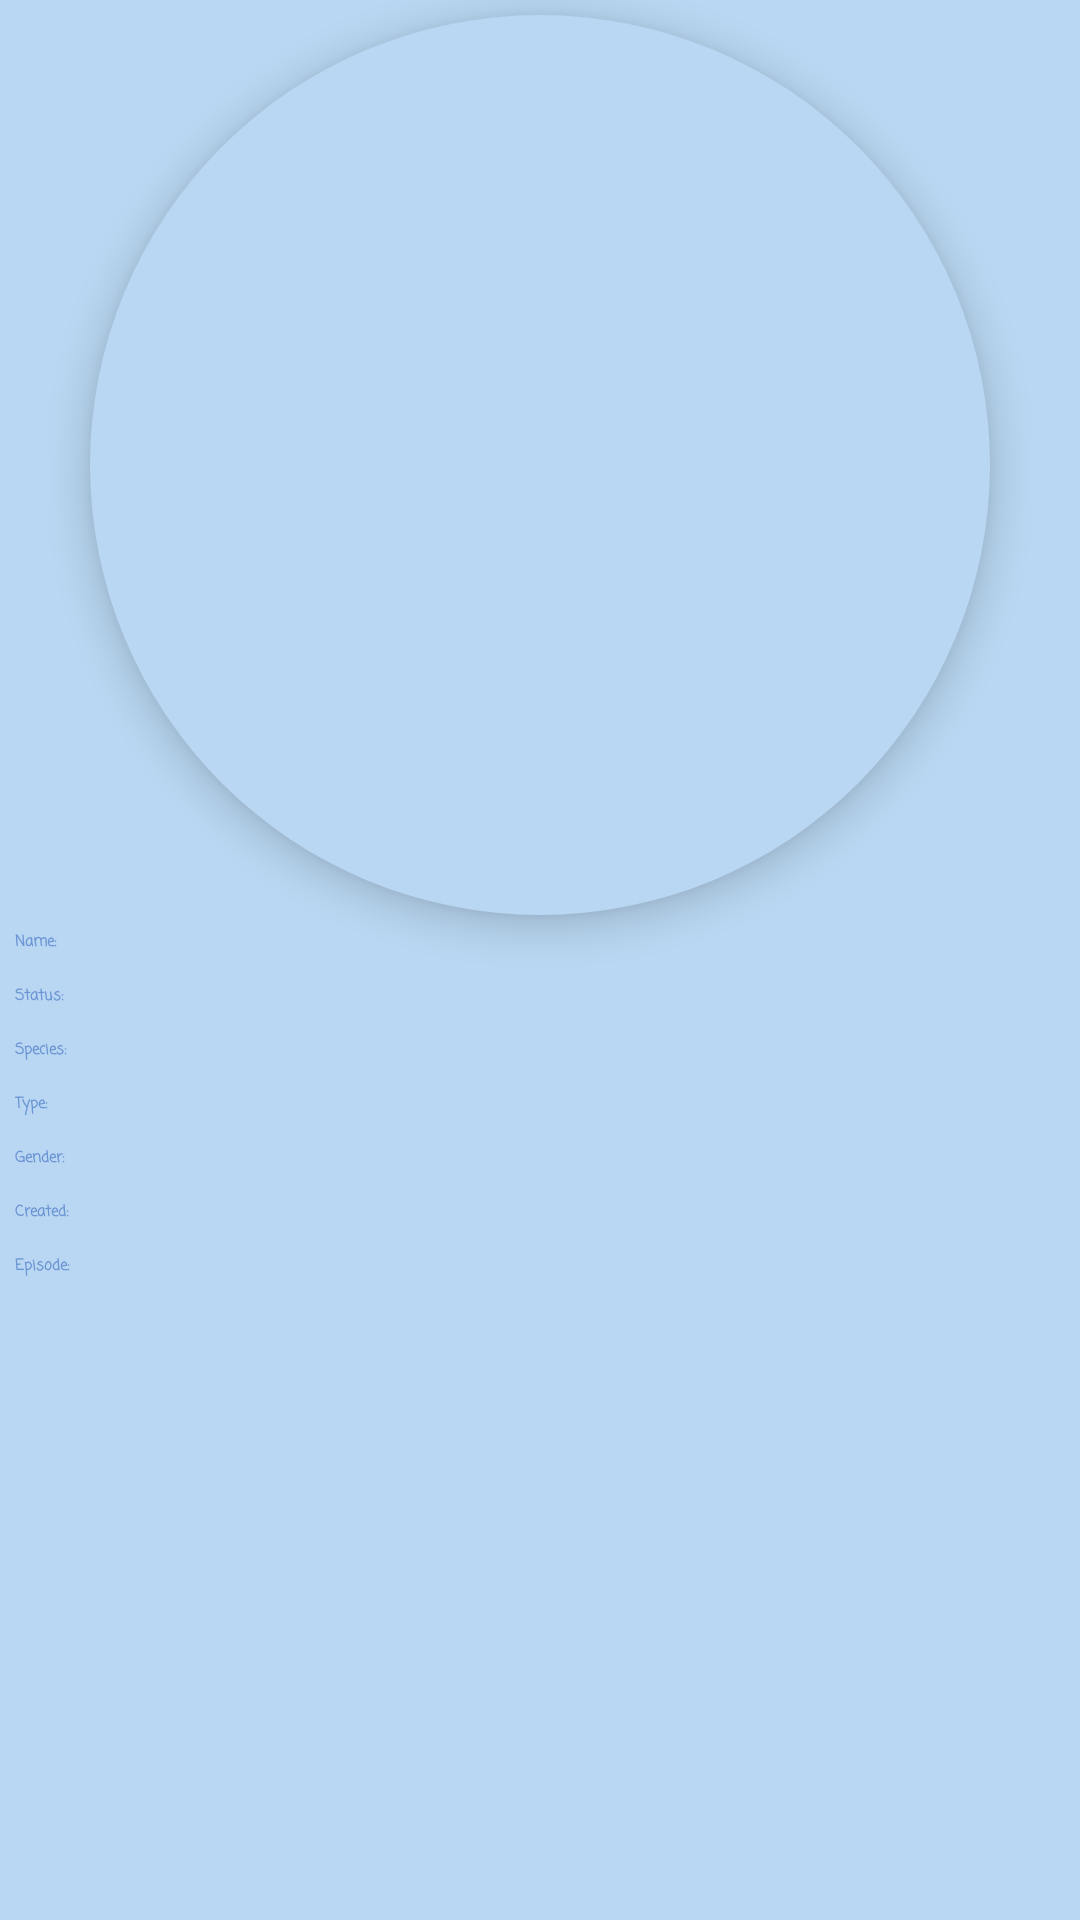

Produce the Android XML layout that renders to this screen, including the resource entries it uses.
<!-- AndroidManifest.xml: application theme Theme.AppCompat.DayNight.NoActionBar -->
<!-- res/layout/fragment_detail.xml -->
<?xml version="1.0" encoding="utf-8"?>
<ScrollView xmlns:android="http://schemas.android.com/apk/res/android"
    xmlns:app="http://schemas.android.com/apk/res-auto"
    xmlns:tools="http://schemas.android.com/tools"
    android:layout_width="match_parent"
    android:layout_height="match_parent"
    android:transitionGroup="true"
    android:background="@color/colorBackdround">

    <androidx.constraintlayout.widget.ConstraintLayout
        android:layout_width="match_parent"
        android:layout_height="wrap_content">

    <FrameLayout
        android:id="@+id/fl_image_main"
        android:layout_width="300dp"
        android:layout_height="300dp"
        android:background="@drawable/image_style"
        android:elevation="8dp"
        android:layout_margin="5dp"
        app:layout_constraintStart_toStartOf="parent"
        app:layout_constraintEnd_toEndOf="parent"
        app:layout_constraintTop_toTopOf="parent">

        <com.google.android.material.imageview.ShapeableImageView
            android:id="@+id/imageViewCharacter"
            android:layout_width="300dp"
            android:layout_height="300dp"
            android:adjustViewBounds="true"
            android:contentDescription="@string/charactersimage"
            tools:srcCompat="@tools:sample/avatars" />
    </FrameLayout>


    <com.google.android.material.textview.MaterialTextView
        android:id="@+id/textViewType"
        style="@style/Text"
        android:layout_width="0dp"
        android:layout_height="wrap_content"
        app:layout_constraintEnd_toEndOf="parent"
        app:layout_constraintTop_toBottomOf="@+id/textViewSpecies" />



    <androidx.constraintlayout.widget.Guideline
        android:id="@+id/guideline"
        android:layout_width="wrap_content"
        android:layout_height="wrap_content"
        android:orientation="horizontal"
        app:layout_constraintGuide_percent="0.3" />

    <androidx.constraintlayout.widget.Guideline
        android:id="@+id/guideline2"
        android:layout_width="wrap_content"
        android:layout_height="wrap_content"
        android:orientation="vertical"
        app:layout_constraintGuide_percent="0.3" />

    <com.google.android.material.textview.MaterialTextView
        android:id="@+id/textViewLabelName"
        style="@style/Text"
        android:layout_width="0dp"
        android:layout_height="wrap_content"
        android:text="@string/name"
        app:layout_constraintEnd_toStartOf="@+id/guideline2"
        app:layout_constraintStart_toStartOf="parent"
        app:layout_constraintTop_toBottomOf="@id/fl_image_main"/>

    <com.google.android.material.textview.MaterialTextView
        android:id="@+id/textViewName"
        style="@style/Text"
        android:layout_width="0dp"
        android:layout_height="wrap_content"
        app:layout_constraintEnd_toEndOf="parent"
        app:layout_constraintTop_toBottomOf="@id/fl_image_main" />

    <com.google.android.material.textview.MaterialTextView
        android:id="@+id/textViewLabelStatus"
        style="@style/Text"
        android:layout_width="0dp"
        android:layout_height="wrap_content"
        android:text="@string/status"
        app:layout_constraintEnd_toStartOf="@+id/guideline2"
        app:layout_constraintStart_toStartOf="parent"
        app:layout_constraintTop_toBottomOf="@+id/textViewName" />

    <com.google.android.material.textview.MaterialTextView
        android:id="@+id/textViewStatus"
        style="@style/Text"
        android:layout_width="0dp"
        android:layout_height="wrap_content"
        app:layout_constraintEnd_toEndOf="parent"
        app:layout_constraintTop_toBottomOf="@+id/textViewName" />

    <com.google.android.material.textview.MaterialTextView
        android:id="@+id/textViewLabelSpecies"
        style="@style/Text"
        android:layout_width="0dp"
        android:layout_height="wrap_content"
        android:text="@string/species"
        app:layout_constraintEnd_toStartOf="@+id/guideline2"
        app:layout_constraintStart_toStartOf="parent"
        app:layout_constraintTop_toBottomOf="@+id/textViewStatus" />

    <com.google.android.material.textview.MaterialTextView
        android:id="@+id/textViewSpecies"
        style="@style/Text"
        android:layout_width="0dp"
        android:layout_height="wrap_content"
        app:layout_constraintEnd_toEndOf="parent"
        app:layout_constraintTop_toBottomOf="@+id/textViewStatus" />

    <com.google.android.material.textview.MaterialTextView
        android:id="@+id/textViewLabelType"
        style="@style/Text"
        android:layout_width="0dp"
        android:layout_height="wrap_content"
        android:text="@string/type"
        app:layout_constraintEnd_toStartOf="@+id/guideline2"
        app:layout_constraintStart_toStartOf="parent"
        app:layout_constraintTop_toBottomOf="@+id/textViewSpecies" />

    <com.google.android.material.textview.MaterialTextView
        android:id="@+id/textViewLabelGender"
        style="@style/Text"
        android:layout_width="0dp"
        android:layout_height="wrap_content"
        android:text="@string/gender"
        app:layout_constraintEnd_toStartOf="@+id/guideline2"
        app:layout_constraintStart_toStartOf="parent"
        app:layout_constraintTop_toBottomOf="@+id/textViewType" />

    <com.google.android.material.textview.MaterialTextView
        android:id="@+id/textViewGender"
        style="@style/Text"
        android:layout_width="0dp"
        android:layout_height="wrap_content"
        app:layout_constraintEnd_toEndOf="parent"
        app:layout_constraintTop_toBottomOf="@+id/textViewType" />

    <com.google.android.material.textview.MaterialTextView
        android:id="@+id/textViewLabelEpisode"
        style="@style/Text"
        android:layout_width="0dp"
        android:layout_height="wrap_content"
        android:text="@string/episode"
        app:layout_constraintEnd_toEndOf="parent"
        app:layout_constraintStart_toStartOf="parent"
        app:layout_constraintTop_toBottomOf="@+id/textViewCreated" />

    <com.google.android.material.textview.MaterialTextView
        android:id="@+id/textViewEpisode"
        android:layout_width="0dp"
        android:layout_height="wrap_content"
        android:layout_margin="5dp"
        android:fontFamily="casual"
        android:gravity="center"
        android:padding="5dp"
        android:textColor="#85004B"
        android:textSize="17dp"
        android:textStyle="bold"
        app:layout_constraintEnd_toEndOf="parent"
        app:layout_constraintStart_toStartOf="parent"
        app:layout_constraintTop_toBottomOf="@+id/textViewLabelEpisode" />


    <com.google.android.material.textview.MaterialTextView
        android:id="@+id/textViewLabelCreated"
        style="@style/Text"
        android:layout_width="0dp"
        android:layout_height="wrap_content"
        android:text="@string/created"
        app:layout_constraintEnd_toStartOf="@+id/guideline2"
        app:layout_constraintHorizontal_bias="0.555"
        app:layout_constraintStart_toStartOf="parent"
        app:layout_constraintTop_toBottomOf="@+id/textViewLabelGender" />

    <com.google.android.material.textview.MaterialTextView
        android:id="@+id/textViewCreated"
        style="@style/Text"
        android:layout_width="0dp"
        android:layout_height="wrap_content"
        app:layout_constraintEnd_toEndOf="parent"
        app:layout_constraintTop_toBottomOf="@+id/textViewGender" />
</androidx.constraintlayout.widget.ConstraintLayout>

    </ScrollView>
<!-- resources referenced by this layout -->
<resources>
  <color name="colorBackdround">#B9D7F2</color>
  <!-- drawable image_style (drawable) -->
  <?xml version="1.0" encoding="utf-8"?>
  <shape xmlns:android="http://schemas.android.com/apk/res/android"
      android:shape="oval">
      <solid android:color="@color/colorBackdround"/>
  </shape>
  
  
  
  
  
  
  
  
  
  
  
  
  
  
  
  
  
  
  
  
  
  
  
  
  
  
  
  
  
  
  
  <string name="charactersimage">charactersImage</string>
  <string name="created">Created:</string>
  <string name="episode">Episode:</string>
  <string name="gender">Gender:</string>
  <string name="name">Name:</string>
  <string name="species">Species:</string>
  <string name="status">Status:</string>
  <string name="type">Type:</string>
  <style name="Text" parent="MaterialAlertDialog.MaterialComponents.Title.Text">
          <item name="fontFamily">casual</item>
          <item name="android:textStyle">bold</item>
          <item name="android:padding">5dp</item>
          <item name="android:gravity">center</item>
          <item name="android:textColor">@color/colorPrimaryDark</item>
      </style>
  <color name="colorPrimaryDark">#6A94D4</color>
</resources>
